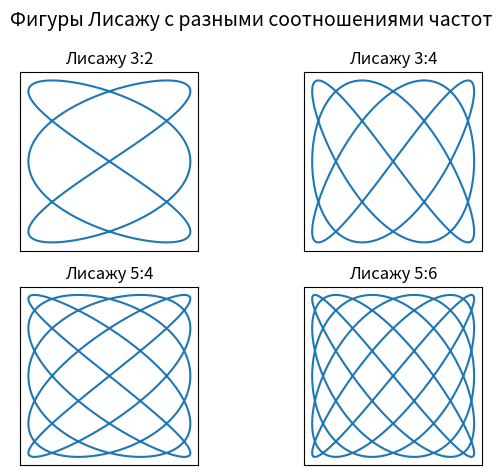

This chart was generated by the following Python code:
import numpy as np
import matplotlib.pyplot as plt

t = np.linspace(0, 2 * np.pi, 1000)
ratios = [(3, 2), (3, 4), (5, 4), (5, 6)]

fig, axes = plt.subplots(2, 2)
axes = axes.flatten()

for ax, (a, b) in zip(axes, ratios):
    x = np.sin(a * t)
    y = np.sin(b * t)
    ax.plot(x, y)
    ax.set_title(f'Лисажу {a}:{b}')
    ax.set_aspect('equal')
    ax.grid(True)
    ax.set_xticks([])
    ax.set_yticks([])

fig.suptitle('Фигуры Лисажу с разными соотношениями частот', fontsize=14)
plt.tight_layout(rect=[0, 0, 1, 1])
plt.show()
